Dataset: data (GitHub, chaseez/bacteria-identification). Classes: negative, positive.

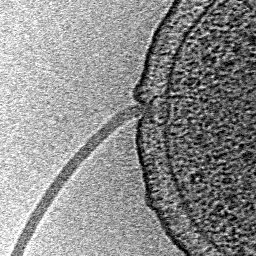
Label: positive

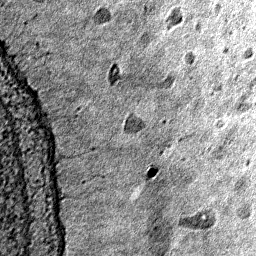
Label: negative

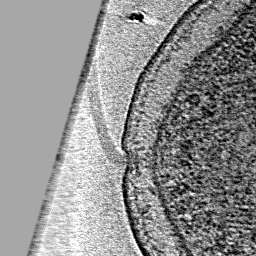
Label: positive

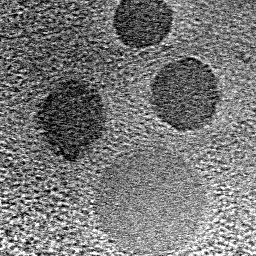
Label: negative

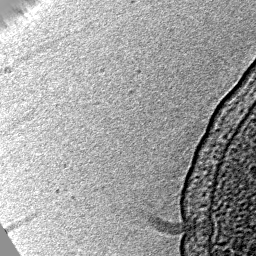
Label: positive

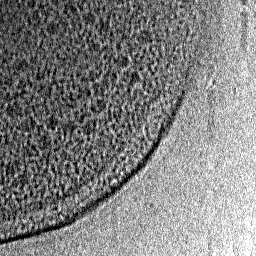
Label: negative
